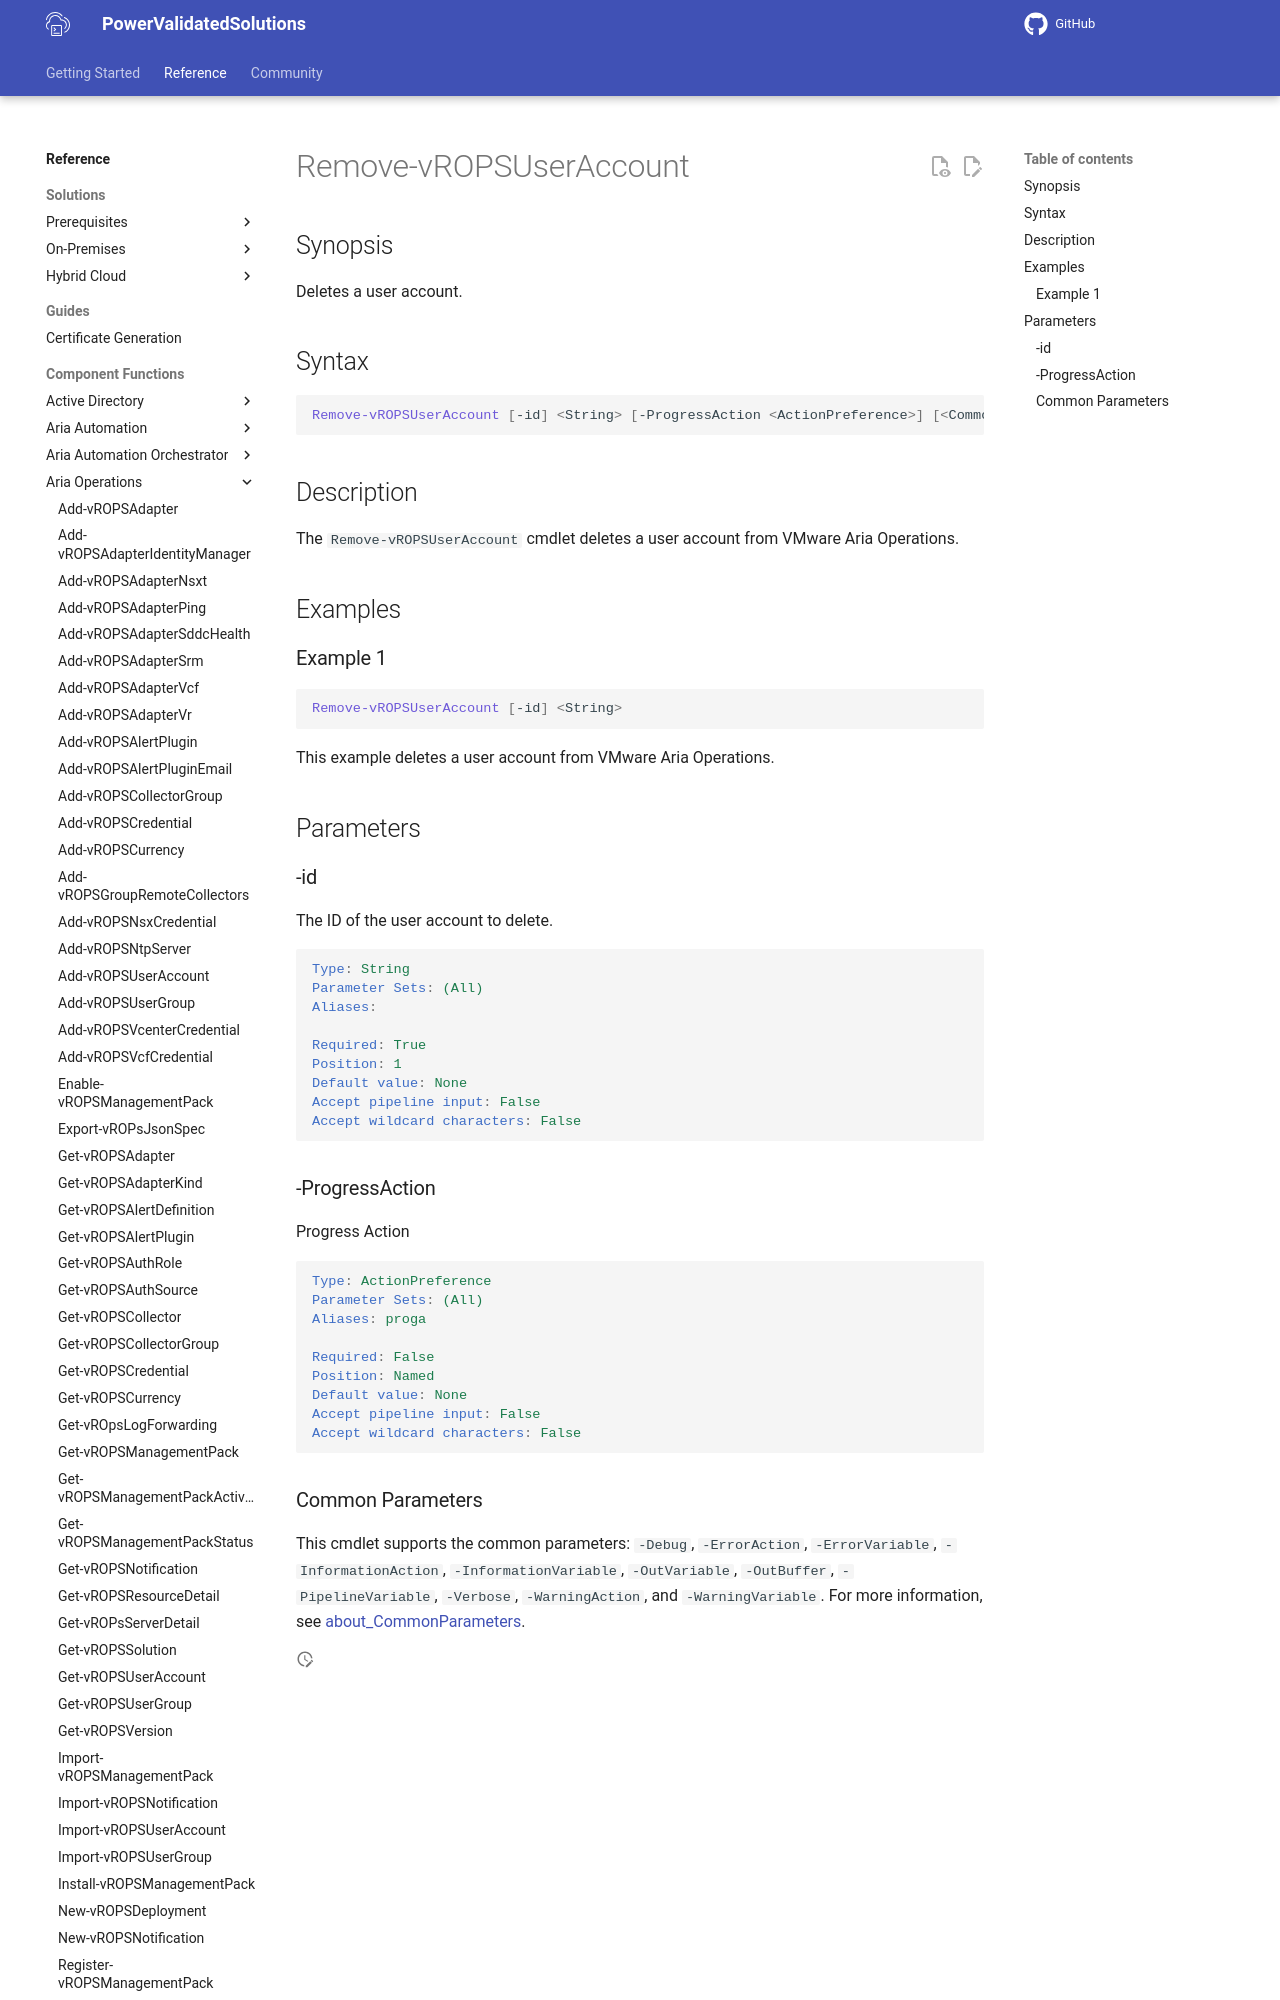

repository: vmware/power-validated-solutions-for-cloud-foundation · page: documentation/functions/aria-suite/aria-operations/Remove-vROPSUserAccount/index.html · generator: mkdocs

# Remove-vROPSUserAccount

## Synopsis

Deletes a user account.

## Syntax

```powershell
Remove-vROPSUserAccount [-id] <String> [-ProgressAction <ActionPreference>] [<CommonParameters>]
```

## Description

The `Remove-vROPSUserAccount` cmdlet deletes a user account from VMware Aria Operations.

## Examples

### Example 1

```powershell
Remove-vROPSUserAccount [-id] <String> 
```

This example deletes a user account from VMware Aria Operations.

## Parameters

### -id

The ID of the user account to delete.

```yaml
Type: String
Parameter Sets: (All)
Aliases:

Required: True
Position: 1
Default value: None
Accept pipeline input: False
Accept wildcard characters: False
```
